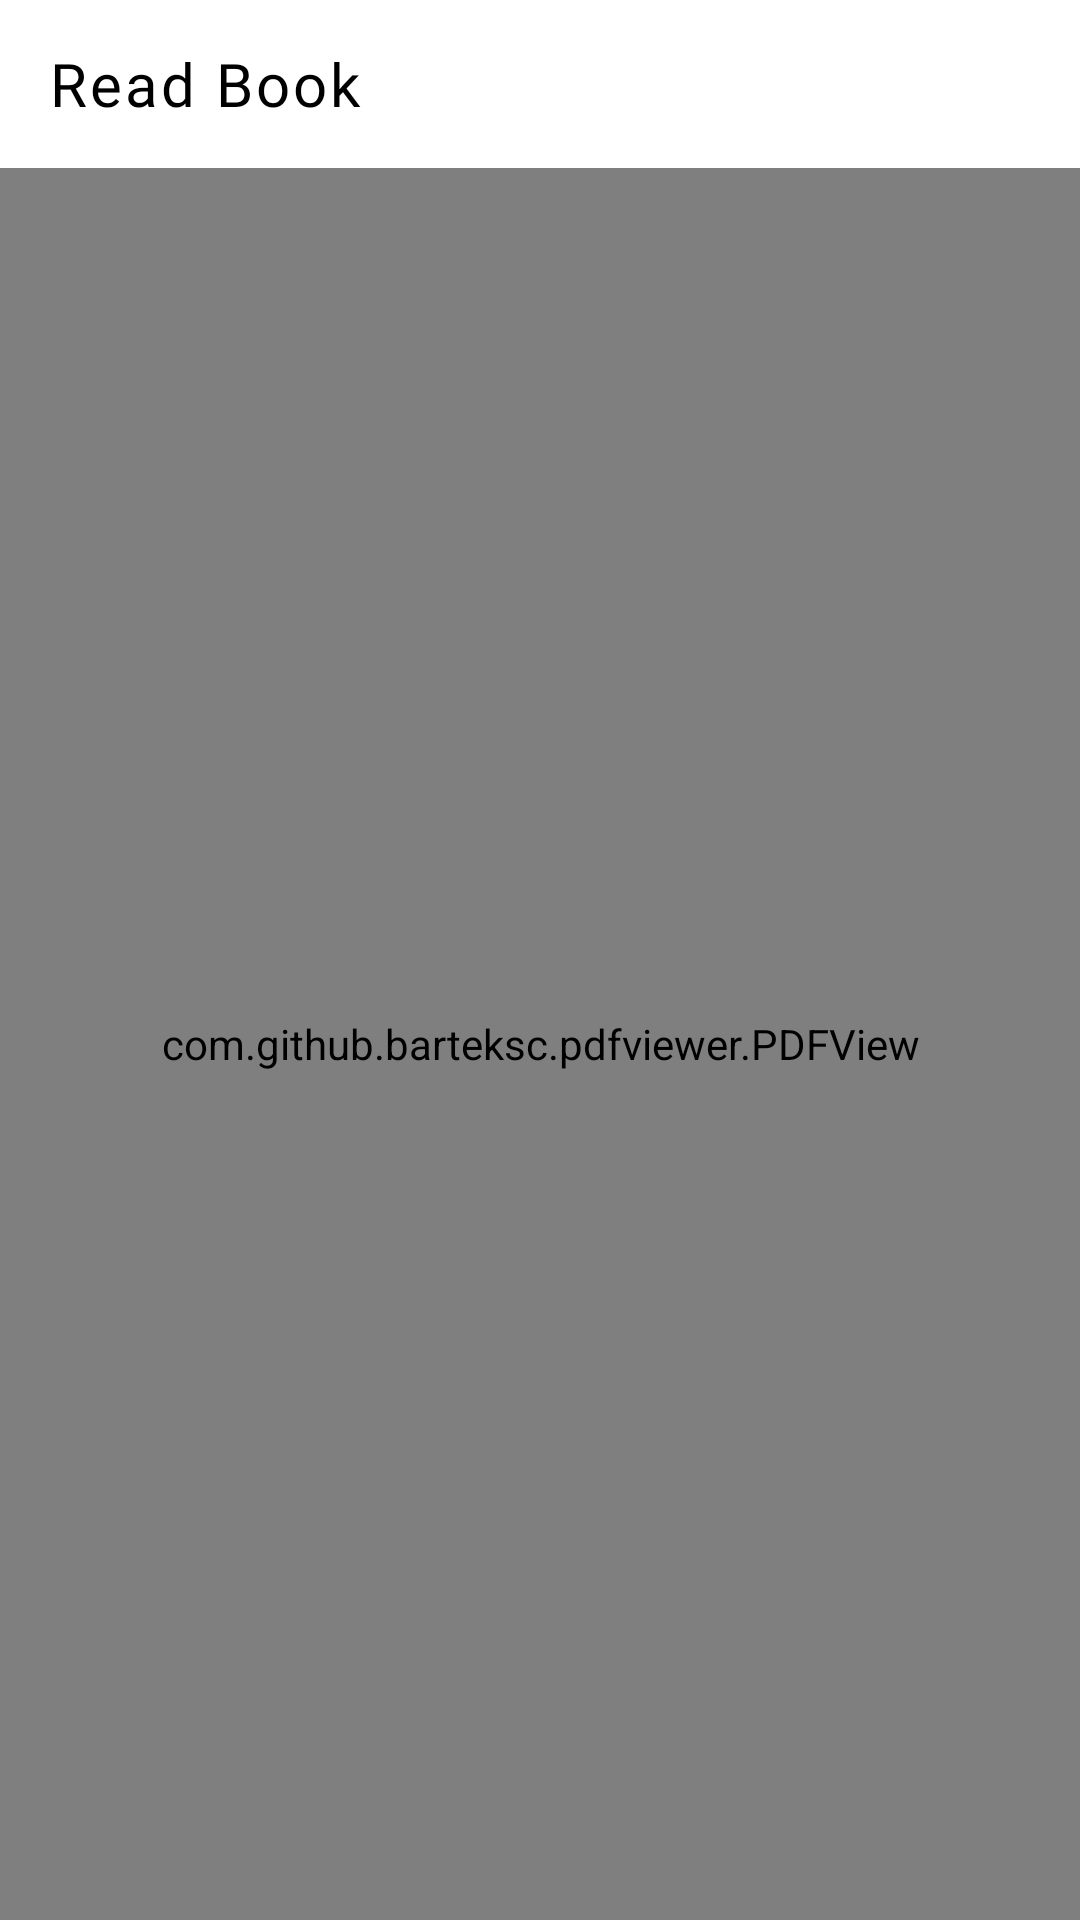

Here is an Android app screen rendered from its layout file. Give the layout XML and the strings, colors and styles it references.
<!-- AndroidManifest.xml: application theme Theme.EPerpusApp -->
<!-- res/layout/activity_read_book.xml -->
<?xml version="1.0" encoding="utf-8"?>
<LinearLayout xmlns:android="http://schemas.android.com/apk/res/android"
    xmlns:app="http://schemas.android.com/apk/res-auto"
    xmlns:tools="http://schemas.android.com/tools"
    android:layout_width="match_parent"
    android:layout_height="match_parent"
    android:orientation="vertical"
    tools:context=".ReadBookActivity">

    <androidx.appcompat.widget.Toolbar
        android:id="@+id/toolbar"
        android:layout_width="match_parent"
        android:animateLayoutChanges="true"
        android:layout_height="wrap_content">

        <RelativeLayout
            android:layout_width="match_parent"
            android:layout_height="wrap_content">

            <TextView
                android:layout_width="wrap_content"
                android:layout_height="wrap_content"
                android:layout_alignParentStart="true"
                android:fontFamily="@font/roboto"
                android:letterSpacing="0.05"
                android:text="Read Book"
                android:textColor="@color/black"
                android:textSize="20sp" />
        </RelativeLayout>
    </androidx.appcompat.widget.Toolbar>

    <com.github.barteksc.pdfviewer.PDFView
        android:id="@+id/pdfViewer"
        android:layout_width="match_parent"
        android:layout_height="match_parent"/>

</LinearLayout>
<!-- resources referenced by this layout -->
<resources>
  <color name="black">#FF000000</color>
  <style name="Theme.EPerpusApp" parent="Theme.MaterialComponents.DayNight.NoActionBar">
          
          <item name="colorPrimary">@color/c8</item>
          <item name="colorPrimaryVariant">@color/c8</item>
          <item name="colorOnPrimary">@color/white</item>
          
          <item name="colorSecondary">@color/teal_200</item>
          <item name="colorSecondaryVariant">@color/teal_700</item>
          <item name="colorOnSecondary">@color/black</item>
          
          <item name="android:statusBarColor" tools:targetApi="l">?attr/colorPrimaryVariant</item>
          
      </style>
  <color name="c8">#53888D</color>
  <color name="white">#FFFFFFFF</color>
  <color name="teal_200">#FF03DAC5</color>
  <color name="teal_700">#FF018786</color>
</resources>
